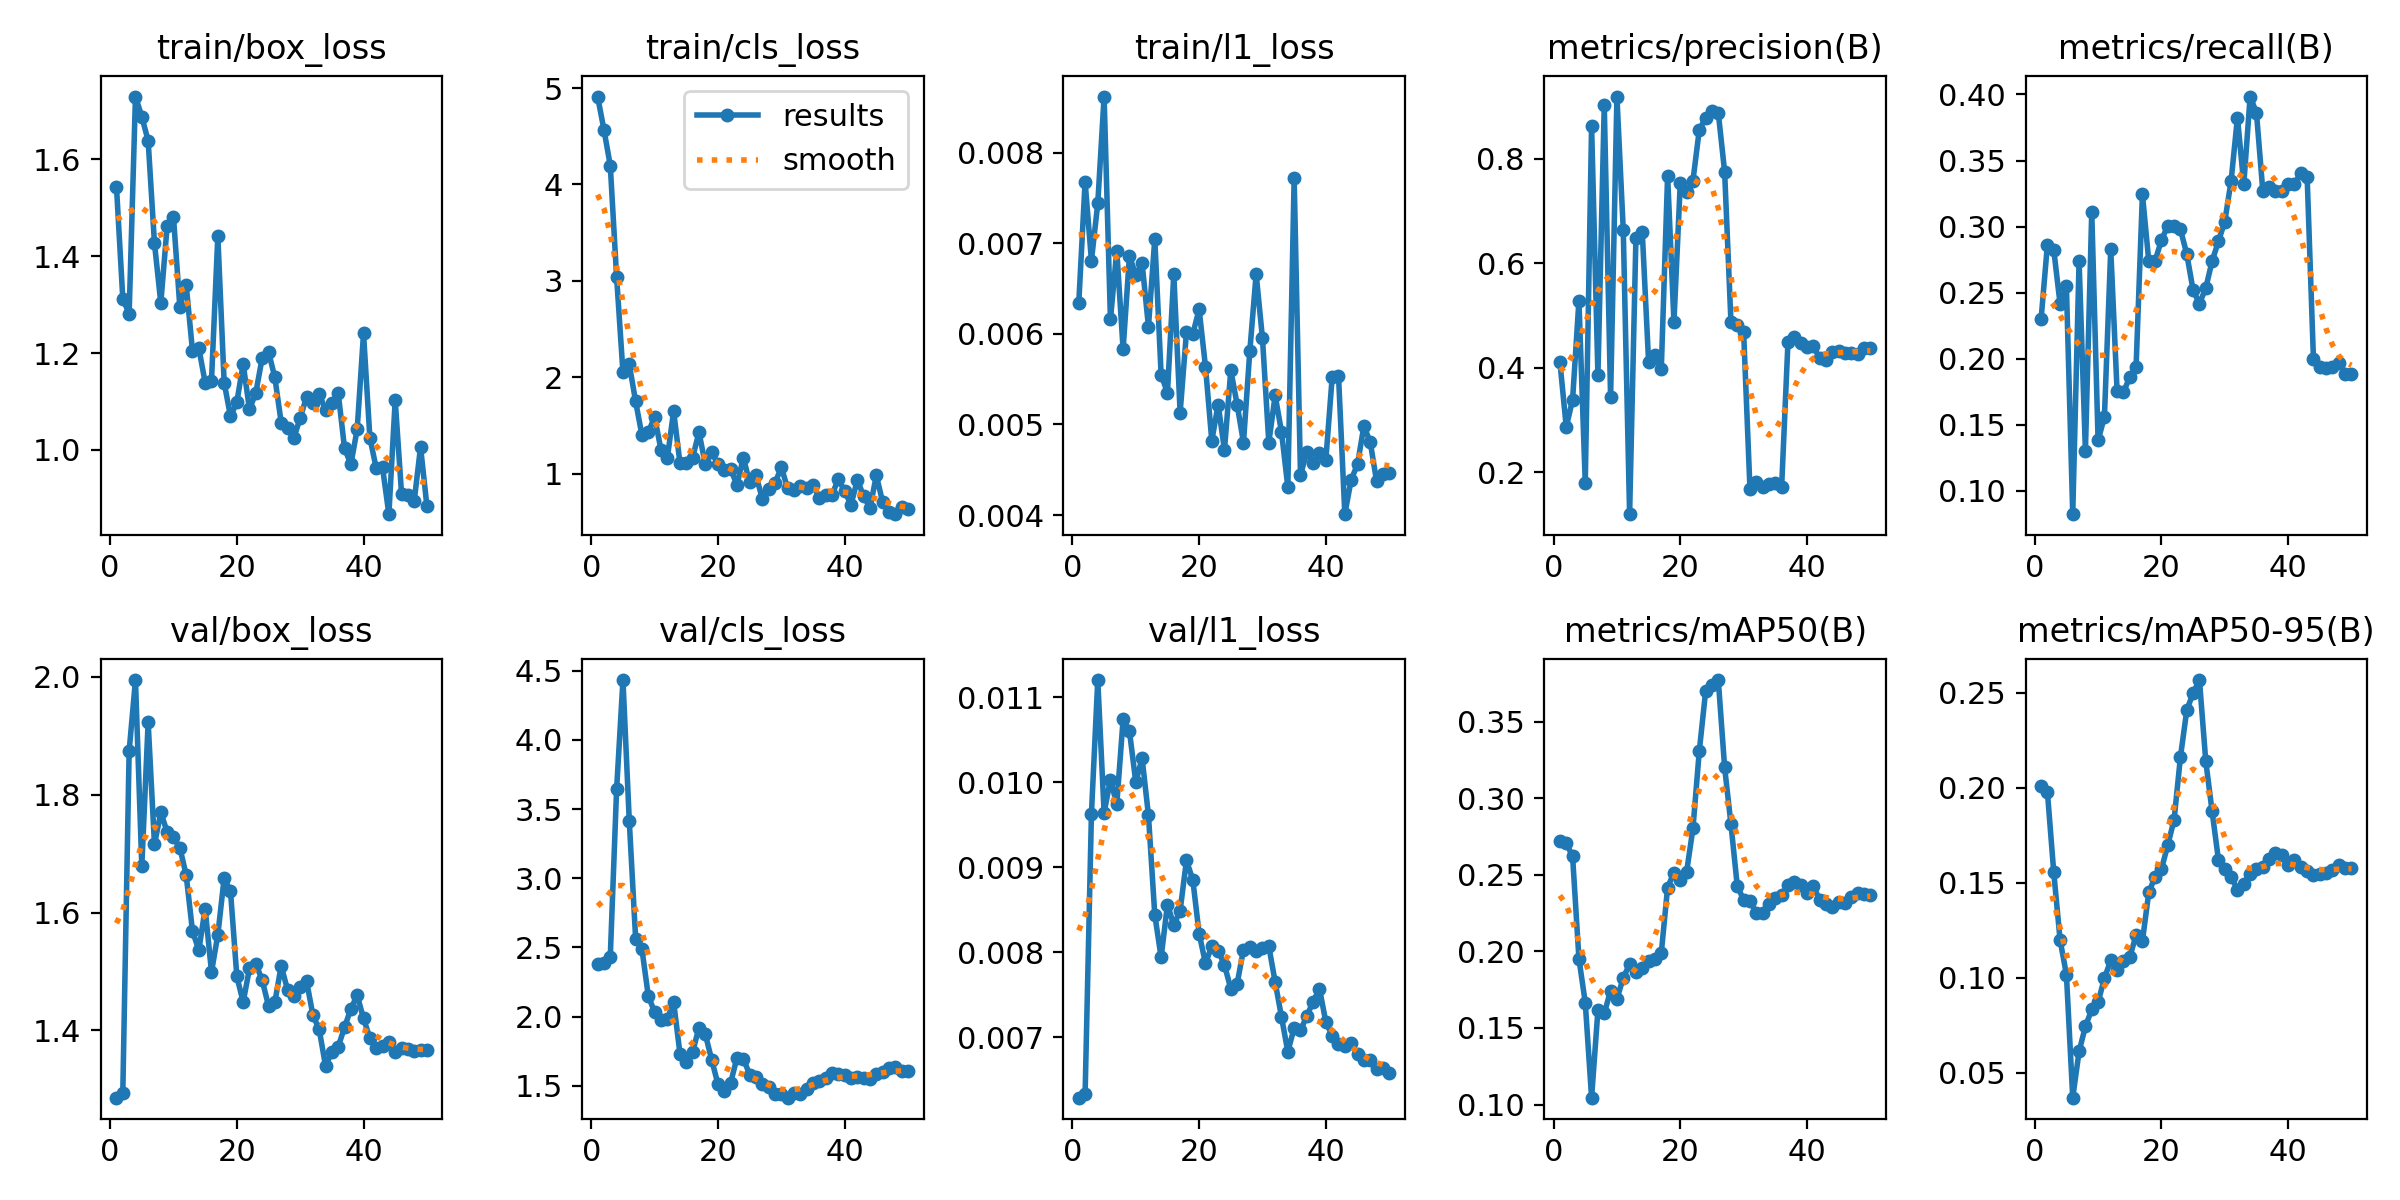

Source data for this figure (header and first rows):
epoch, time, train/box_loss, train/cls_loss, train/l1_loss, metrics/precision(B), metrics/recall(B), metrics/mAP50(B), metrics/mAP50-95(B), val/box_loss, val/cls_loss, val/l1_loss, lr/pg0, lr/pg1, lr/pg2
1, 6.013, 1.544, 4.913, 0.00634, 0.411, 0.2298, 0.2721, 0.2012, 1.286, 2.381, 0.00629, 0.0002083, 0.0002083, 0.0002083
2, 7.892, 1.313, 4.569, 0.00768, 0.2866, 0.2863, 0.2706, 0.1979, 1.294, 2.385, 0.00633, 0.0006126, 0.0006126, 0.0006126
3, 10.48, 1.281, 4.196, 0.00681, 0.3388, 0.2826, 0.2621, 0.1557, 1.874, 2.434, 0.00963, 0.001, 0.001, 0.001
4, 12.03, 1.73, 3.038, 0.00744, 0.5283, 0.2415, 0.1953, 0.12, 1.995, 3.644, 0.0112, 0.001176, 0.001176, 0.001176
5, 13.32, 1.688, 2.05, 0.00862, 0.1797, 0.2548, 0.1666, 0.1018, 1.679, 4.432, 0.00964, 0.001151, 0.001151, 0.001151
6, 14.58, 1.639, 2.132, 0.00616, 0.8634, 0.08245, 0.1045, 0.03699, 1.923, 3.412, 0.01003, 0.001126, 0.001126, 0.001126
7, 16.62, 1.427, 1.748, 0.00692, 0.3852, 0.2739, 0.1616, 0.0613, 1.716, 2.564, 0.00974, 0.001102, 0.001102, 0.001102
8, 17.88, 1.304, 1.397, 0.00583, 0.9032, 0.1303, 0.1595, 0.07448, 1.77, 2.487, 0.01074, 0.001077, 0.001077, 0.001077
9, 19.23, 1.462, 1.429, 0.00686, 0.3435, 0.3112, 0.1743, 0.08342, 1.737, 2.149, 0.0106, 0.001052, 0.001052, 0.001052
10, 20.5, 1.481, 1.587, 0.00665, 0.9195, 0.1383, 0.1689, 0.08722, 1.728, 2.033, 0.01, 0.001027, 0.001027, 0.001027
11, 22.14, 1.296, 1.247, 0.00678, 0.6635, 0.156, 0.1827, 0.09982, 1.71, 1.976, 0.01028, 0.001002, 0.001002, 0.001002
12, 24.06, 1.341, 1.16, 0.00608, 0.1195, 0.2829, 0.1916, 0.1093, 1.664, 1.984, 0.00961, 0.0009778, 0.0009778, 0.0009778
13, 25.66, 1.205, 1.648, 0.00705, 0.6494, 0.1755, 0.1865, 0.1041, 1.569, 2.106, 0.00844, 0.000953, 0.000953, 0.000953
14, 26.95, 1.21, 1.107, 0.00555, 0.6599, 0.1746, 0.1894, 0.1088, 1.536, 1.733, 0.00794, 0.0009283, 0.0009283, 0.0009283
15, 28.24, 1.139, 1.112, 0.00535, 0.4108, 0.1862, 0.1936, 0.1109, 1.607, 1.671, 0.00856, 0.0009035, 0.0009035, 0.0009035
16, 29.51, 1.143, 1.166, 0.00666, 0.4245, 0.1941, 0.1949, 0.1225, 1.499, 1.744, 0.00832, 0.0008787, 0.0008787, 0.0008787
17, 30.79, 1.442, 1.429, 0.00513, 0.3969, 0.3245, 0.1989, 0.1195, 1.562, 1.921, 0.00849, 0.000854, 0.000854, 0.000854
18, 32.12, 1.139, 1.095, 0.00602, 0.7679, 0.2739, 0.2417, 0.145, 1.659, 1.873, 0.00908, 0.0008293, 0.0008293, 0.0008293
19, 33.51, 1.069, 1.222, 0.006, 0.4875, 0.2739, 0.2515, 0.1532, 1.636, 1.69, 0.00885, 0.0008045, 0.0008045, 0.0008045
20, 34.76, 1.099, 1.097, 0.00627, 0.7535, 0.2899, 0.2464, 0.1573, 1.492, 1.51, 0.00822, 0.0007797, 0.0007797, 0.0007797
21, 36.67, 1.178, 1.041, 0.00564, 0.7368, 0.3005, 0.2519, 0.1699, 1.448, 1.462, 0.00787, 0.000755, 0.000755, 0.000755
22, 38.72, 1.084, 1.046, 0.00482, 0.7584, 0.3005, 0.2803, 0.1832, 1.506, 1.522, 0.00807, 0.0007302, 0.0007302, 0.0007302
23, 40.14, 1.118, 0.8812, 0.00522, 0.8558, 0.2979, 0.3308, 0.2163, 1.513, 1.704, 0.00802, 0.0007055, 0.0007055, 0.0007055
24, 41.78, 1.19, 1.165, 0.00472, 0.8783, 0.2793, 0.3698, 0.2409, 1.485, 1.697, 0.00785, 0.0006808, 0.0006808, 0.0006808
25, 43.16, 1.203, 0.9082, 0.0056, 0.8915, 0.2519, 0.374, 0.25, 1.442, 1.582, 0.00757, 0.000656, 0.000656, 0.000656
26, 44.52, 1.15, 0.9797, 0.00522, 0.8882, 0.2418, 0.3771, 0.2568, 1.448, 1.56, 0.00763, 0.0006312, 0.0006312, 0.0006312
27, 45.91, 1.056, 0.7387, 0.0048, 0.7755, 0.2535, 0.3201, 0.214, 1.509, 1.515, 0.00803, 0.0006065, 0.0006065, 0.0006065
28, 47.28, 1.045, 0.8374, 0.00581, 0.4872, 0.2739, 0.2829, 0.1876, 1.469, 1.489, 0.00806, 0.0005818, 0.0005818, 0.0005818
29, 48.77, 1.024, 0.9019, 0.00666, 0.4814, 0.2889, 0.2425, 0.1621, 1.459, 1.44, 0.00801, 0.000557, 0.000557, 0.000557
30, 50.7, 1.066, 1.063, 0.00595, 0.4679, 0.3038, 0.2337, 0.1573, 1.474, 1.444, 0.00805, 0.0005322, 0.0005322, 0.0005322
31, 52.64, 1.109, 0.8457, 0.0048, 0.1682, 0.3347, 0.233, 0.1534, 1.484, 1.414, 0.00807, 0.0005075, 0.0005075, 0.0005075
32, 54.02, 1.098, 0.8338, 0.00532, 0.1803, 0.3825, 0.225, 0.1464, 1.427, 1.446, 0.00765, 0.0004827, 0.0004827, 0.0004827
33, 55.33, 1.116, 0.8664, 0.00492, 0.1706, 0.3319, 0.2248, 0.1495, 1.402, 1.44, 0.00724, 0.000458, 0.000458, 0.000458
34, 56.68, 1.082, 0.8538, 0.00431, 0.1776, 0.3984, 0.2309, 0.1548, 1.34, 1.474, 0.00683, 0.0004332, 0.0004332, 0.0004332
35, 58.05, 1.096, 0.8819, 0.00772, 0.1783, 0.3862, 0.2347, 0.1571, 1.363, 1.522, 0.00711, 0.0004085, 0.0004085, 0.0004085
36, 59.45, 1.118, 0.7472, 0.00444, 0.1718, 0.3271, 0.2367, 0.1585, 1.372, 1.535, 0.00708, 0.0003837, 0.0003837, 0.0003837
37, 60.74, 1.004, 0.7772, 0.0047, 0.4494, 0.3298, 0.2432, 0.1626, 1.405, 1.559, 0.00725, 0.000359, 0.000359, 0.000359
38, 62.15, 0.9699, 0.7776, 0.00457, 0.4582, 0.3271, 0.2451, 0.1658, 1.437, 1.59, 0.00742, 0.0003343, 0.0003343, 0.0003343
39, 64.3, 1.043, 0.9439, 0.00468, 0.4476, 0.3271, 0.2435, 0.1646, 1.46, 1.588, 0.00757, 0.0003095, 0.0003095, 0.0003095
40, 66.28, 1.241, 0.815, 0.00461, 0.44, 0.3325, 0.2378, 0.1593, 1.42, 1.582, 0.00718, 0.0002848, 0.0002848, 0.0002848
41, 69.31, 1.025, 0.6772, 0.00552, 0.4412, 0.3325, 0.2425, 0.1623, 1.387, 1.558, 0.00702, 0.00026, 0.00026, 0.00026
42, 71.42, 0.9624, 0.9318, 0.00554, 0.4183, 0.3404, 0.2338, 0.1585, 1.371, 1.563, 0.00692, 0.0002352, 0.0002352, 0.0002352
43, 72.92, 0.9636, 0.7648, 0.00401, 0.4146, 0.3378, 0.2311, 0.1563, 1.374, 1.559, 0.0069, 0.0002105, 0.0002105, 0.0002105
44, 74.31, 0.8671, 0.6432, 0.00439, 0.4302, 0.1995, 0.2289, 0.1543, 1.38, 1.547, 0.00693, 0.0001857, 0.0001857, 0.0001857
45, 75.72, 1.102, 0.9811, 0.00456, 0.4325, 0.1941, 0.2325, 0.1547, 1.364, 1.584, 0.0068, 0.000161, 0.000161, 0.000161
46, 77.3, 0.9096, 0.6997, 0.00498, 0.4286, 0.1931, 0.2316, 0.1551, 1.37, 1.598, 0.00673, 0.0001363, 0.0001363, 0.0001363
47, 79.37, 0.9072, 0.6021, 0.00481, 0.428, 0.1941, 0.2357, 0.157, 1.369, 1.632, 0.00673, 0.0001115, 0.0001115, 0.0001115
48, 81.51, 0.8944, 0.5779, 0.00438, 0.4265, 0.1968, 0.2378, 0.1592, 1.365, 1.638, 0.00663, 8.675e-05, 8.675e-05, 8.675e-05
49, 82.9, 1.006, 0.6525, 0.00445, 0.4375, 0.1888, 0.2374, 0.158, 1.367, 1.605, 0.00664, 6.2e-05, 6.2e-05, 6.2e-05
50, 84.26, 0.8844, 0.6344, 0.00447, 0.4373, 0.1888, 0.2367, 0.1578, 1.367, 1.604, 0.00658, 3.725e-05, 3.725e-05, 3.725e-05
